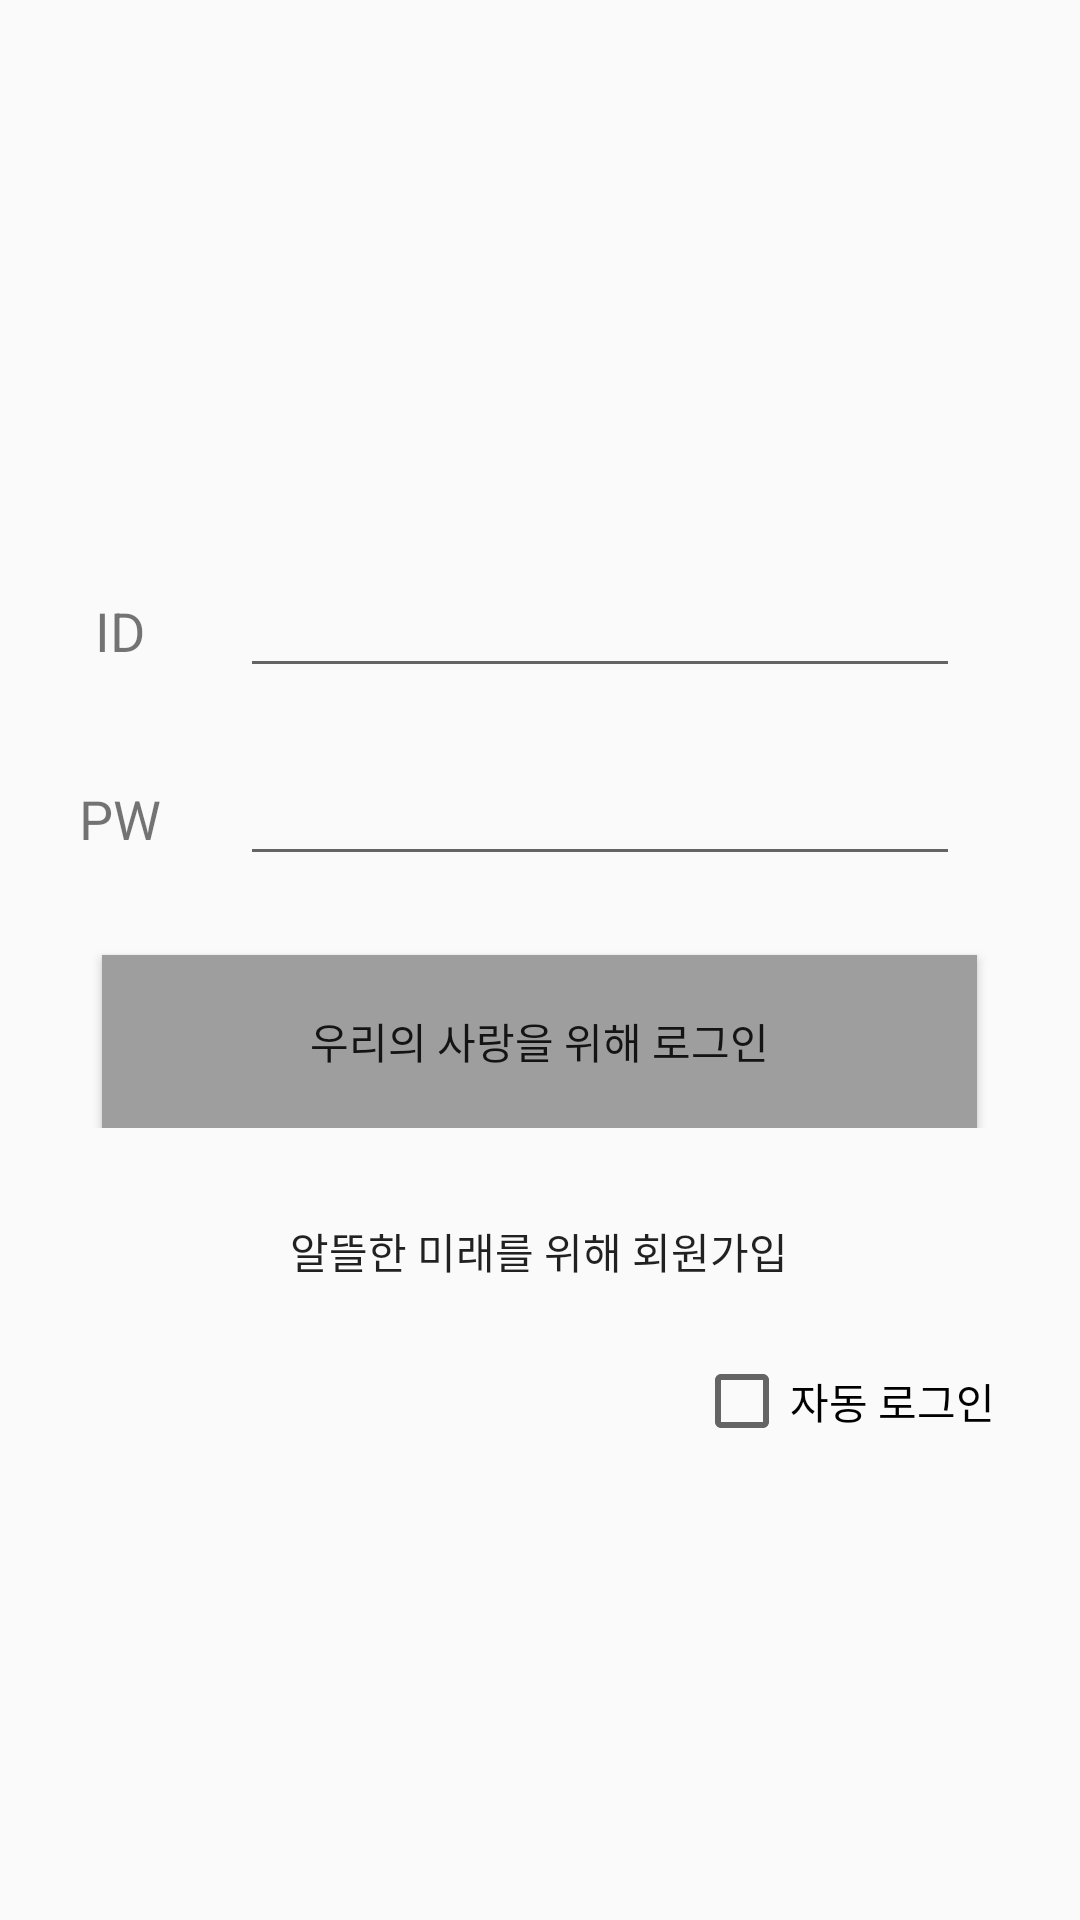

Layout XML and referenced resources for this Android screen:
<!-- AndroidManifest.xml: application theme AppTheme -->
<!-- res/layout/activity_login.xml -->
<?xml version="1.0" encoding="utf-8"?>
<LinearLayout xmlns:android="http://schemas.android.com/apk/res/android"
    xmlns:app="http://schemas.android.com/apk/res-auto"
    xmlns:tools="http://schemas.android.com/tools"
    android:layout_width="match_parent"
    android:layout_height="match_parent"
    android:orientation="vertical"
    android:weightSum="10"
    tools:context="org.androidtown.calendar.month.LoginActivity">


    <FrameLayout
        android:layout_width="match_parent"
        android:layout_height="match_parent">

        <LinearLayout
            android:layout_width="match_parent"
            android:layout_height="match_parent"
            android:orientation="vertical">

    <LinearLayout
        android:layout_width="match_parent"
        android:layout_height="0dp"
        android:layout_weight="3"
        android:orientation="horizontal"></LinearLayout>

    <LinearLayout
        android:layout_width="match_parent"
        android:layout_height="0dp"
        android:layout_weight="1"
        android:orientation="horizontal">

        <TextView
            android:id="@+id/textView"
            android:layout_width="0dp"
            android:layout_height="wrap_content"
            android:layout_weight="1"
            android:gravity="center"
            android:text="ID"
            android:textSize="18sp" />

        <EditText
            android:id="@+id/edtUserId"
            android:layout_width="0dp"
            android:layout_height="wrap_content"
            android:layout_weight="3"
            android:ems="10"
            android:inputType="textPersonName" />

        <LinearLayout
            android:layout_width="0dp"
            android:layout_height="match_parent"
            android:layout_weight="0.5"
            android:orientation="vertical"></LinearLayout>
    </LinearLayout>

    <LinearLayout
        android:layout_width="match_parent"
        android:layout_height="0dp"
        android:layout_weight="1"
        android:orientation="horizontal">

        <TextView
            android:id="@+id/textView2"
            android:layout_width="0dp"
            android:layout_height="wrap_content"
            android:layout_weight="1"
            android:gravity="center"
            android:text="PW"
            android:textSize="18sp" />

        <EditText
            android:id="@+id/edtUserPw"
            android:layout_width="0dp"
            android:layout_height="wrap_content"
            android:layout_weight="3"
            android:ems="10"
            android:inputType="textPassword" />

        <LinearLayout
            android:layout_width="0dp"
            android:layout_height="match_parent"
            android:layout_weight="0.5"
            android:orientation="vertical"></LinearLayout>
    </LinearLayout>

    <LinearLayout
        android:layout_width="match_parent"
        android:layout_height="0dp"
        android:layout_weight="1"
        android:orientation="horizontal">

        <LinearLayout
            android:layout_width="0dp"
            android:layout_height="match_parent"
            android:layout_weight="0.5"
            android:orientation="vertical"></LinearLayout>

        <Button
            android:id="@+id/btnLogin"
            android:layout_width="0dp"
            android:layout_height="match_parent"
            android:layout_marginLeft="5dp"
            android:layout_marginRight="5dp"
            android:layout_marginTop="5dp"
            android:layout_weight="5"
            android:background="@drawable/button_pressed"
            android:text="우리의 사랑을 위해 로그인"
            android:textSize="14sp" />

        <LinearLayout
            android:layout_width="0dp"
            android:layout_height="match_parent"
            android:layout_weight="0.5"
            android:orientation="vertical"></LinearLayout>
    </LinearLayout>

            <LinearLayout
                android:layout_width="match_parent"
                android:layout_height="0dp"
                android:layout_weight="0.2"
                android:orientation="horizontal"></LinearLayout>

            <LinearLayout
        android:layout_width="match_parent"
        android:layout_height="0dp"
        android:layout_weight="1"
        android:orientation="horizontal">

        <LinearLayout
            android:layout_width="0dp"
            android:layout_height="match_parent"
            android:layout_weight="0.5"
            android:orientation="vertical"></LinearLayout>

        <Button
            android:id="@+id/btnJoin"
            android:layout_width="0dp"
            android:layout_height="match_parent"
            android:layout_marginBottom="5dp"
            android:layout_marginLeft="5dp"
            android:layout_marginRight="5dp"
            android:layout_weight="5"
            android:shadowColor="@color/colorAccent"
            android:background="@drawable/button_pressed2"
            android:text="알뜰한 미래를 위해 회원가입"
            android:textColorLink="@color/colorAccent" />

        <LinearLayout
            android:layout_width="0dp"
            android:layout_height="match_parent"
            android:layout_weight="0.5"
            android:orientation="vertical"></LinearLayout>
    </LinearLayout>

            <LinearLayout
                android:layout_width="match_parent"
                android:layout_height="0dp"
                android:layout_weight="3"
                android:orientation="horizontal">

                <LinearLayout
                    android:layout_width="0dp"
                    android:layout_height="match_parent"
                    android:layout_weight="4.5"
                    android:orientation="vertical"></LinearLayout>

                <CheckBox
                    android:id="@+id/checkBox"
                    android:layout_width="0dp"
                    android:layout_height="wrap_content"
                    android:layout_gravity="right"
                    android:layout_weight="2"
                    android:text="자동 로그인" />

                <LinearLayout
                    android:layout_width="0dp"
                    android:layout_height="match_parent"
                    android:layout_weight="0.5"
                    android:orientation="vertical"></LinearLayout>
            </LinearLayout>

        </LinearLayout>

        <ProgressBar
            android:id="@+id/LoginprogressBar"
            style="?android:attr/progressBarStyle"
            android:layout_width="match_parent"
            android:layout_height="wrap_content"
            android:layout_gravity="center"
            android:visibility="gone" />

    </FrameLayout>
</LinearLayout>
<!-- resources referenced by this layout -->
<resources>
  <color name="colorAccent">#f7bfbf</color>
  <!-- drawable button_pressed (drawable) -->
  <?xml version="1.0" encoding="utf-8"?>
      <selector xmlns:android="http://schemas.android.com/apk/res/android">
          <item android:state_enabled="true"
              android:state_pressed="true" android:drawable="@color/colorPrimary" />
      <item android:drawable="@color/gray"/>
  
      </selector>
  <style name="AppTheme" parent="Theme.AppCompat.Light.DarkActionBar">
          
          <item name="colorPrimary">@color/colorPrimary</item>
          <item name="colorPrimaryDark">@color/colorPrimaryDark</item>
          <item name="colorAccent">@color/colorAccent</item>
      </style>
  <color name="colorPrimary">#8ac8f1</color>
  <color name="gray">#9E9E9E</color>
  <color name="colorPrimaryDark">#f7cac9</color>
</resources>
